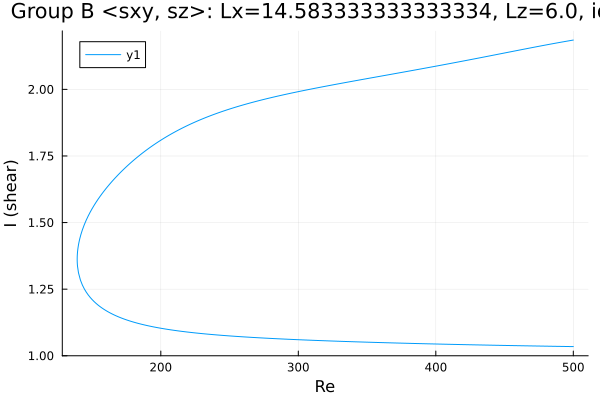

Values plotted in this chart, from the file beside it:
Re, shear
500.0, 2.185
499.3, 2.185
497.9, 2.183
496.5, 2.182
495.1, 2.181
493.7, 2.18
492.2, 2.178
490.8, 2.177
489.4, 2.176
488, 2.174
486.6, 2.173
485.2, 2.172
483.8, 2.17
482.3, 2.169
480.9, 2.168
479.5, 2.166
478.1, 2.165
476.7, 2.163
475.3, 2.162
473.9, 2.161
472.4, 2.159
471, 2.158
469.6, 2.157
468.2, 2.155
466.8, 2.154
465.4, 2.152
464, 2.151
462.5, 2.149
461.1, 2.148
459.7, 2.147
458.3, 2.145
456.9, 2.144
455.5, 2.142
454.1, 2.141
452.6, 2.139
451.2, 2.138
449.8, 2.137
448.4, 2.135
447, 2.134
445.6, 2.132
444.2, 2.131
442.7, 2.129
441.3, 2.128
439.9, 2.126
438.5, 2.125
437.1, 2.124
435.7, 2.122
434.3, 2.121
432.8, 2.119
431.4, 2.118
430, 2.117
428.6, 2.115
427.2, 2.114
425.8, 2.112
424.4, 2.111
422.9, 2.109
421.5, 2.108
420.1, 2.107
418.7, 2.105
417.3, 2.104
... 514 more rows
